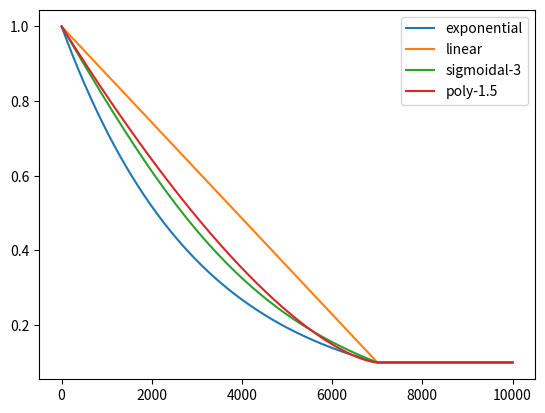

Here is the Python script that generated this plot:
import numpy as np
from scipy.special import expit

import matplotlib.pyplot as plt


def exponential_decay(minimum_epsilon, target_step, initial_epsilon=1.0, plateau_at_min=True):
    decay_rate = (minimum_epsilon / initial_epsilon) ** (1 / target_step)
    
    def get_epsilon(current_step):
        if plateau_at_min and (current_step > target_step):
            return minimum_epsilon
        epsilon = initial_epsilon * (decay_rate ** current_step)
        return epsilon
    
    return get_epsilon

def linear_decay(minimum_epsilon, target_step, initial_epsilon=1.0, plateau_at_min=True):
    decay_rate = (initial_epsilon - minimum_epsilon) / target_step
    def get_epsilon(current_step):
        if plateau_at_min and (current_step > target_step):
            return minimum_epsilon
        epsilon = initial_epsilon - (decay_rate * current_step)
        return epsilon

    return get_epsilon

# igual ao exponencial
def logarithmic_decay(minimum_epsilon, target_step, initial_epsilon=1.0, plateau_at_min=True):
    decay_factor = (np.log(minimum_epsilon) - np.log(initial_epsilon)) / target_step

    def get_epsilon(current_step):
        if plateau_at_min and (current_step > target_step):
            return minimum_epsilon
        epsilon = initial_epsilon * np.exp(decay_factor * current_step)
        return epsilon

    return get_epsilon

def polynomial_decay(power=2.0):
    def polynomial_decay_fixed_power(minimum_epsilon, target_step, initial_epsilon=1.0):
        def get_epsilon(current_step):
            step_progress = (current_step-1) / (target_step-1)
            # atinge 1.0 no target step, quando step_progress==1.0
            decay_factor = 1.0 - max(0, 1 - step_progress) ** power
            epsilon = initial_epsilon + (minimum_epsilon - initial_epsilon) * decay_factor
            return epsilon

        return get_epsilon
    return polynomial_decay_fixed_power

def sigmoidal_decay(steepness=4.0):
    # a função sigmóide (representada por "expit") é usada para indicar o fator de "decay"
    # o steepness representa o maior valor de x a ser passado para a sigmóide, i.e. ela será usada no domínio [0; steepness]
    # o max_decay representa o maior valor de decay que seria obtido com o cálculo abaixo (que transforma a imagem dela de [-0.5,1.0) em [0.0,1.0), sem correção)
    # o máximo deveria ser 1.0, mas este só é atingido para x -> +inf, por isso, será feito um cálculo para garantir fator de decay 1.0 em target_step
    max_decay = 2.0 * expit(steepness) - 1.0

    def sigmoidal_decay_fixed_steepness(minimum_epsilon, target_step, initial_epsilon=1.0, plateau_at_min=True):
        def get_epsilon(current_step):
            # não usei >= para calcular o minimo com o método e verificar a suavidade
            if plateau_at_min and (current_step > target_step):
                return minimum_epsilon

            # ela inicia em 0.5 (para x=0) e atinge perto de 1.0 para valores positivos altos de x
            step_progress = (current_step-1) / (target_step-1)
            decay_factor = 2.0 * expit(steepness * step_progress) - 1.0

            # fator de correção: adiciona, proporcionalmente aos passos, o que falta para atingir o máximo desejado (que é o decay=1.0)
            decay_factor += step_progress * (1.0 - max_decay)

            # atinge o mínimo para decay_factor==1.0
            epsilon = initial_epsilon + (minimum_epsilon - initial_epsilon) * decay_factor
            
            return epsilon

        return get_epsilon

    return sigmoidal_decay_fixed_steepness


if __name__ == "__main__":
    # Example usage
    minimum_epsilon = 0.1
    target_step = 7000

    # CHOOSE the type of decay
    #get_epsilon_fn = exponential_decay(minimum_epsilon, target_step, initial_epsilon=1.0)
    #get_epsilon_fn = linear_decay(minimum_epsilon, target_step, initial_epsilon=1.0)
    #get_epsilon_fn = logarithmic_decay(minimum_epsilon, target_step, initial_epsilon=1.0)
    #get_epsilon_fn = sigmoidal_decay(5.0)(minimum_epsilon, target_step, initial_epsilon=1.0)
    get_epsilon_fn = polynomial_decay(2.0)(minimum_epsilon, target_step, initial_epsilon=1.0)

    # Get epsilon at step 500
    epsilon_500 = get_epsilon_fn(500)
    print(f"Epsilon at step 500: {epsilon_500}")

    # Get epsilon at the target step (should be the same as the desired minimum)
    epsilon_f = get_epsilon_fn(target_step)
    print(f"Epsilon at step {target_step}: {epsilon_f}")

    # Plot a graph for 10k steps, showing different decay schemes
    step_sequence = range(1, 10000 + 1)

    # Os mais interessantes parecem ser: exponencial, linear e sigmoid (com 2 ou 3)

    #for label, scheme_builder in [("exponential", exponential_decay), ("linear", linear_decay),  ("sigmoidal-1", sigmoidal_decay(1.0)), ("sigmoidal-3", sigmoidal_decay(3.0)), ("sigmoidal-5", sigmoidal_decay(5.0)), ("sigmoidal-7", sigmoidal_decay(7.0))]: 
    #for label, scheme_builder in [("exponential", exponential_decay), ("linear", linear_decay), ("poly-1.5", polynomial_decay(1.5)),  ("poly-2", polynomial_decay(2.0)),  ("poly-4.0", polynomial_decay(4.0))]:
    for label, scheme_builder in [("exponential", exponential_decay), ("linear", linear_decay),  ("sigmoidal-3", sigmoidal_decay(3.0)), ("poly-1.5", polynomial_decay(1.5))]:
        get_epsilon_fn = scheme_builder(minimum_epsilon, target_step)
        plt.plot(step_sequence, [get_epsilon_fn(t) for t in step_sequence], label=label)

    plt.legend()
    plt.show()
